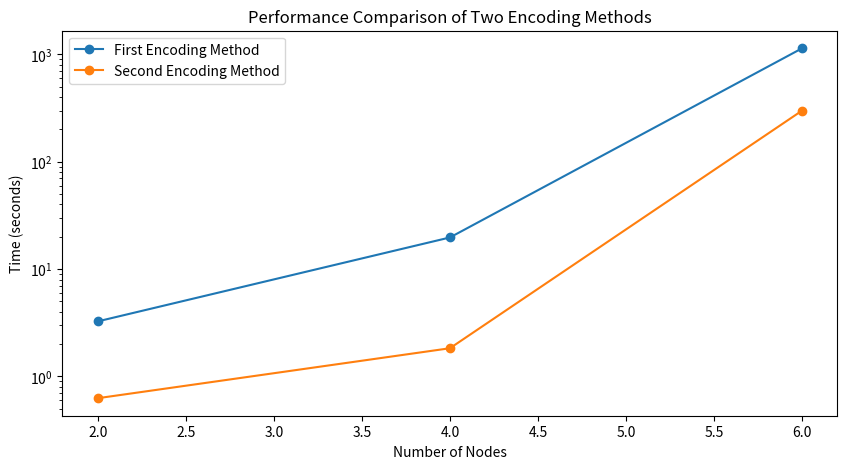

Recreate this plot in Python.
import matplotlib.pyplot as plt

# Data points for the first encoding method
nodes1 = [2, 4, 6]
time1 = [3.2567808628082275, 19.710580110549927, 1141.203]

# Data points for the second encoding method
nodes2 = [2, 4, 6]
time2 = [0.6269831657409668, 1.8318147659301758, 300]

# Plotting the graphs
plt.figure(figsize=(10, 5))

# First encoding method
plt.plot(nodes1, time1, label='First Encoding Method', marker='o')

# Second encoding method
plt.plot(nodes2, time2, label='Second Encoding Method', marker='o')

# Adding titles and labels
plt.title('Performance Comparison of Two Encoding Methods')
plt.xlabel('Number of Nodes')
plt.ylabel('Time (seconds)')
plt.yscale('log')  # Log scale for better visualization of large values

# Adding a legend
plt.legend()

# Displaying the plot
plt.show()
